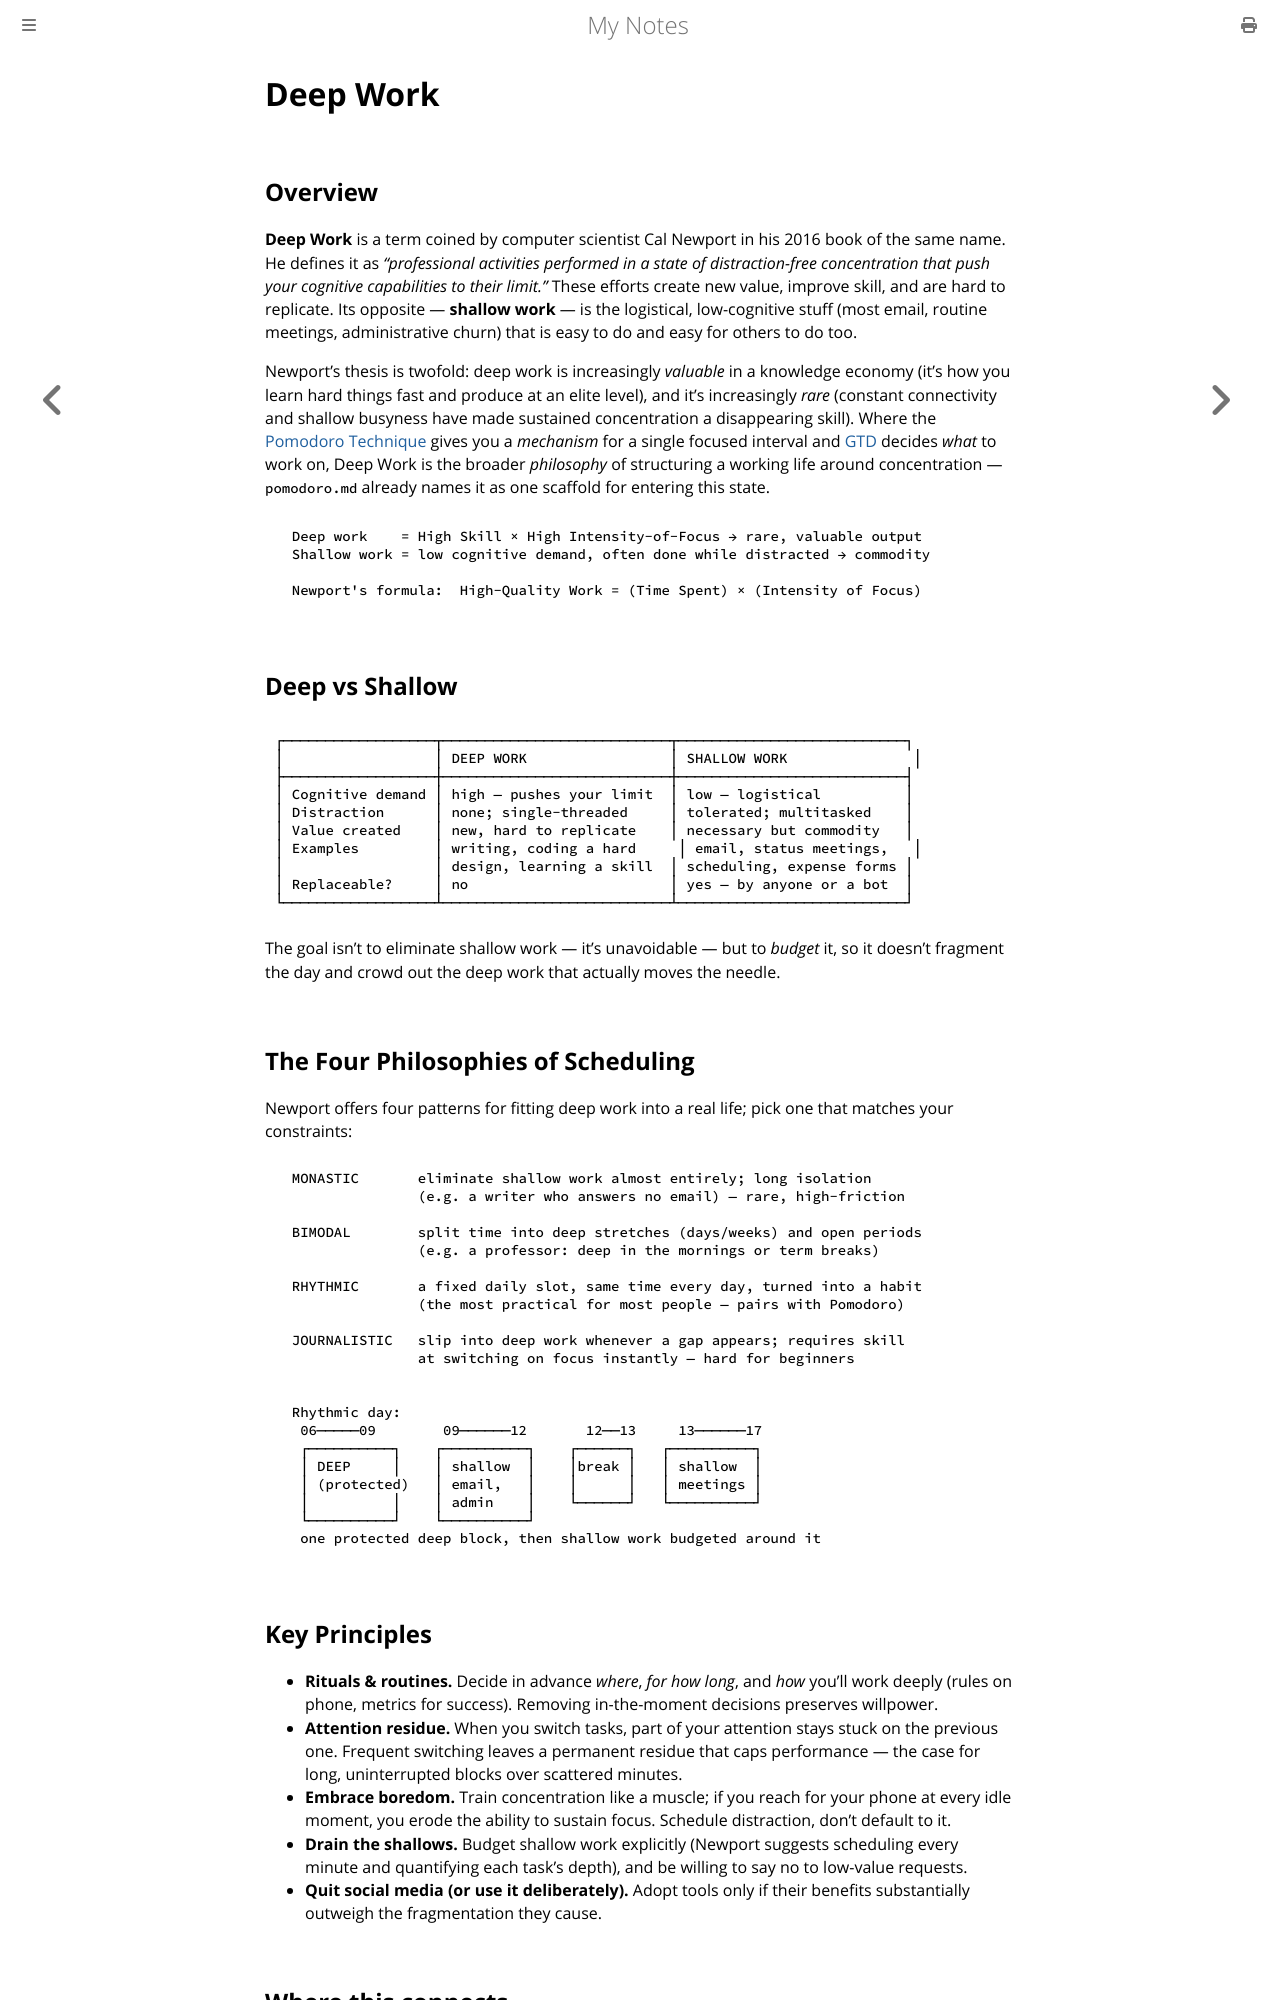

repository: paritystack/notes · page: misc/deep_work.html · generator: mdbook

# Deep Work

## Overview

**Deep Work** is a term coined by computer scientist Cal Newport in his 2016 book of the
same name. He defines it as *"professional activities performed in a state of
distraction-free concentration that push your cognitive capabilities to their limit."* These
efforts create new value, improve skill, and are hard to replicate. Its opposite — **shallow
work** — is the logistical, low-cognitive stuff (most email, routine meetings, administrative
churn) that is easy to do and easy for others to do too.

Newport's thesis is twofold: deep work is increasingly *valuable* in a knowledge economy
(it's how you learn hard things fast and produce at an elite level), and it's increasingly
*rare* (constant connectivity and shallow busyness have made sustained concentration a
disappearing skill). Where the [Pomodoro Technique](pomodoro.md) gives you a *mechanism* for
a single focused interval and [GTD](gtd.md) decides *what* to work on, Deep Work is the
broader *philosophy* of structuring a working life around concentration — `pomodoro.md`
already names it as one scaffold for entering this state.

```
  Deep work    = High Skill × High Intensity-of-Focus → rare, valuable output
  Shallow work = low cognitive demand, often done while distracted → commodity

  Newport's formula:  High-Quality Work = (Time Spent) × (Intensity of Focus)
```

## Deep vs Shallow

```
┌──────────────────┬───────────────────────────┬───────────────────────────┐
│                  │ DEEP WORK                 │ SHALLOW WORK               │
├──────────────────┼───────────────────────────┼───────────────────────────┤
│ Cognitive demand │ high — pushes your limit  │ low — logistical          │
│ Distraction      │ none; single-threaded     │ tolerated; multitasked    │
│ Value created    │ new, hard to replicate    │ necessary but commodity   │
│ Examples         │ writing, coding a hard     │ email, status meetings,   │
│                  │ design, learning a skill  │ scheduling, expense forms │
│ Replaceable?     │ no                        │ yes — by anyone or a bot  │
└──────────────────┴───────────────────────────┴───────────────────────────┘
```

The goal isn't to eliminate shallow work — it's unavoidable — but to *budget* it, so it
doesn't fragment the day and crowd out the deep work that actually moves the needle.

## The Four Philosophies of Scheduling

Newport offers four patterns for fitting deep work into a real life; pick one that matches
your constraints:

```
  MONASTIC       eliminate shallow work almost entirely; long isolation
                 (e.g. a writer who answers no email) — rare, high-friction

  BIMODAL        split time into deep stretches (days/weeks) and open periods
                 (e.g. a professor: deep in the mornings or term breaks)

  RHYTHMIC       a fixed daily slot, same time every day, turned into a habit
                 (the most practical for most people — pairs with Pomodoro)

  JOURNALISTIC   slip into deep work whenever a gap appears; requires skill
                 at switching on focus instantly — hard for beginners
```

```
  Rhythmic day:
   06─────09        09──────12       12──13     13──────17
   ┌──────────┐    ┌──────────┐    ┌──────┐   ┌──────────┐
   │ DEEP     │    │ shallow  │    │break │   │ shallow  │
   │ (protected)   │ email,   │    │      │   │ meetings │
   │          │    │ admin    │    └──────┘   └──────────┘
   └──────────┘    └──────────┘
   one protected deep block, then shallow work budgeted around it
```

## Key Principles

- **Rituals & routines.** Decide in advance *where*, *for how long*, and *how* you'll work
  deeply (rules on phone, metrics for success). Removing in-the-moment decisions preserves
  willpower.
- **Attention residue.** When you switch tasks, part of your attention stays stuck on the
  previous one. Frequent switching leaves a permanent residue that caps performance — the
  case for long, uninterrupted blocks over scattered minutes.
- **Embrace boredom.** Train concentration like a muscle; if you reach for your phone at
  every idle moment, you erode the ability to sustain focus. Schedule distraction, don't
  default to it.
- **Drain the shallows.** Budget shallow work explicitly (Newport suggests scheduling every
  minute and quantifying each task's depth), and be willing to say no to low-value requests.
- **Quit social media (or use it deliberately).** Adopt tools only if their benefits
  substantially outweigh the fragmentation they cause.
